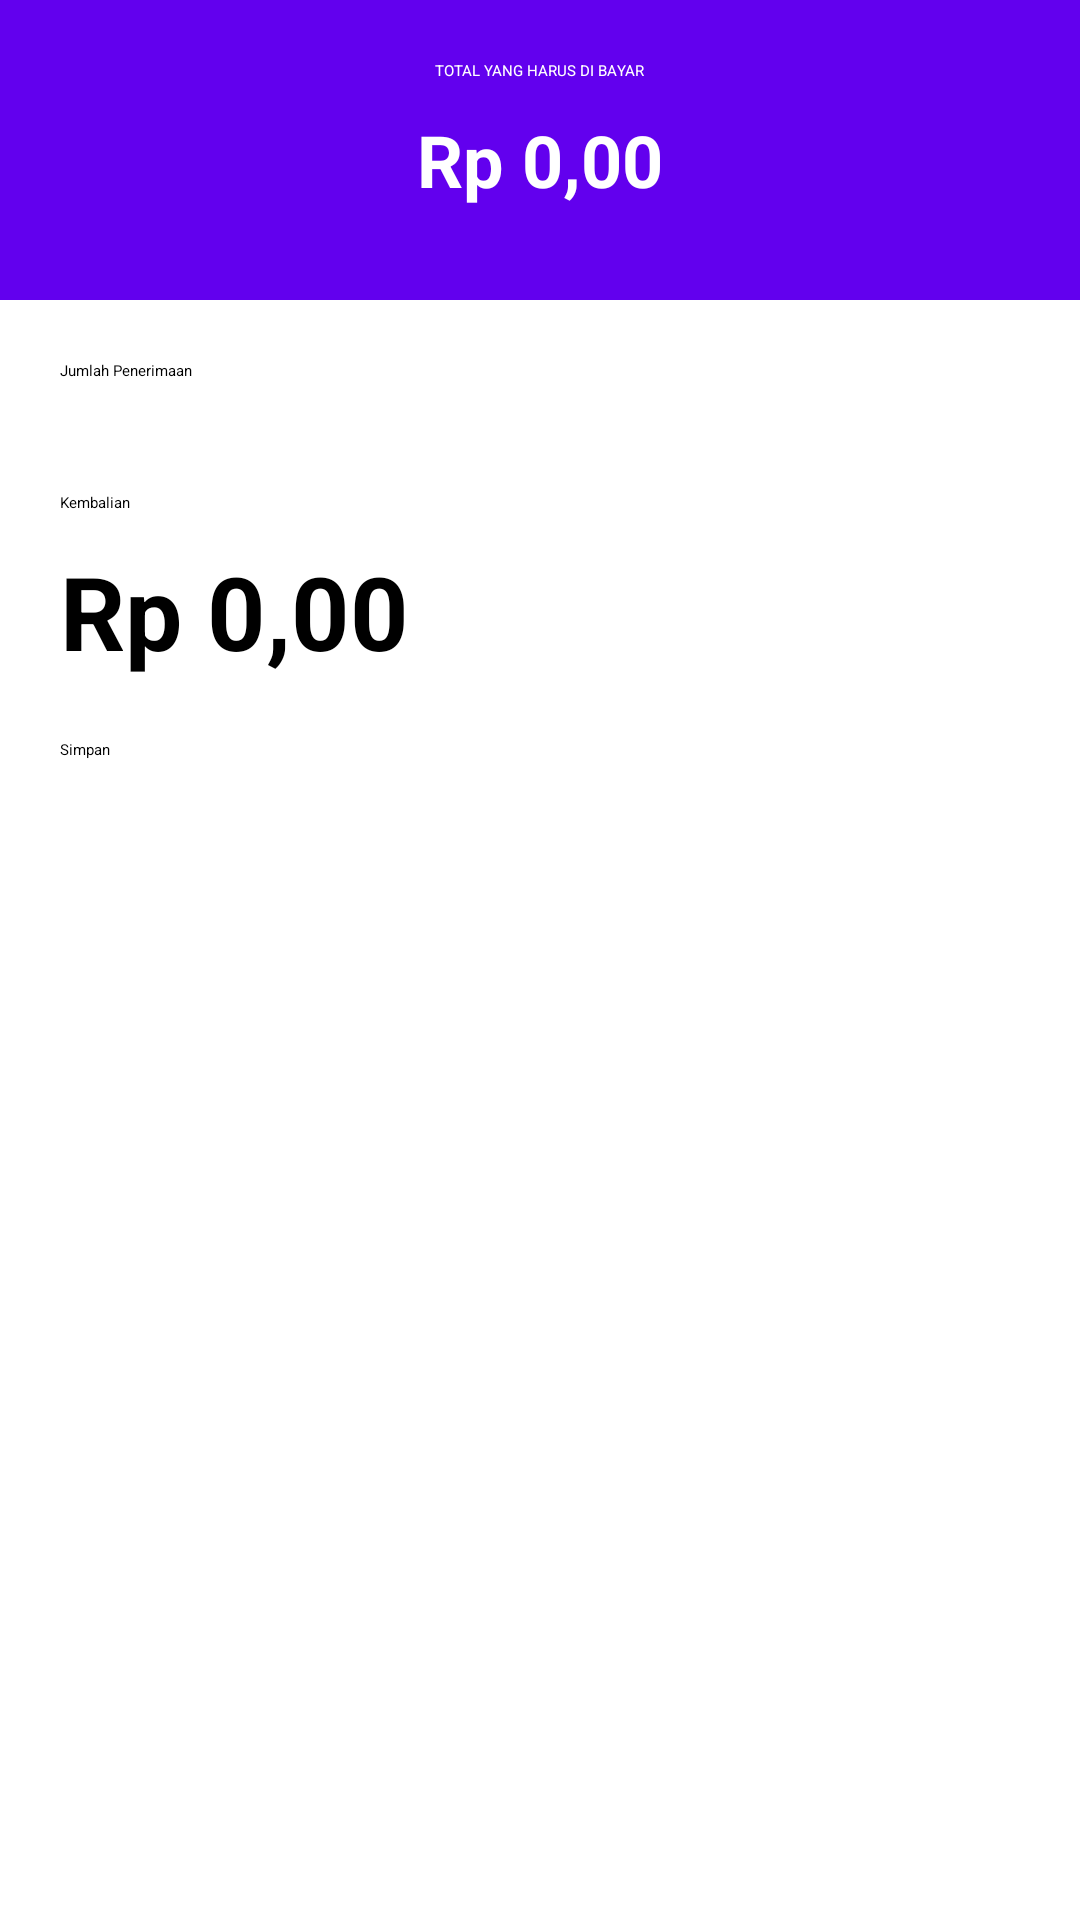

Produce the Android XML layout that renders to this screen, including the resource entries it uses.
<!-- AndroidManifest.xml: application theme Theme.PCS -->
<!-- res/layout/fragment_bayar.xml -->
<?xml version="1.0" encoding="utf-8"?>
<FrameLayout xmlns:android="http://schemas.android.com/apk/res/android"
    xmlns:app="http://schemas.android.com/apk/res-auto"
    xmlns:tools="http://schemas.android.com/tools"
    android:layout_width="match_parent"
    android:layout_height="match_parent"
    tools:context=".BayarFragment">

    <androidx.constraintlayout.widget.ConstraintLayout
        android:id="@+id/layoutDasar"
        android:layout_width="match_parent"
        android:layout_height="match_parent">

        <androidx.constraintlayout.widget.ConstraintLayout
            android:id="@+id/layoutAtas"
            android:layout_width="match_parent"
            android:layout_height="100dp"
            android:background="@color/design_default_color_primary"
            app:layout_constraintEnd_toEndOf="parent"
            app:layout_constraintStart_toStartOf="parent"
            app:layout_constraintTop_toTopOf="parent">

            <TextView
                android:id="@+id/textView"
                android:layout_width="wrap_content"
                android:layout_height="wrap_content"
                android:layout_marginTop="20dp"
                android:text="TOTAL YANG HARUS DI BAYAR"
                android:textColor="@color/white"
                app:layout_constraintEnd_toEndOf="parent"
                app:layout_constraintStart_toStartOf="parent"
                app:layout_constraintTop_toTopOf="parent" />

            <TextView
                android:id="@+id/txtTotalTransaksiBayar"
                android:layout_width="wrap_content"
                android:layout_height="wrap_content"
                android:layout_marginTop="10dp"
                android:text="Rp 0,00"
                android:textColor="@color/white"
                android:textSize="24sp"
                android:textStyle="bold"
                app:layout_constraintEnd_toEndOf="parent"
                app:layout_constraintStart_toStartOf="parent"
                app:layout_constraintTop_toBottomOf="@+id/textView" />
        </androidx.constraintlayout.widget.ConstraintLayout>

        <androidx.constraintlayout.widget.ConstraintLayout
            android:id="@+id/layoutBawah"
            android:layout_width="match_parent"
            android:layout_height="match_parent"
            android:layout_marginTop="100dp"
            app:layout_constraintBottom_toBottomOf="parent"
            app:layout_constraintEnd_toEndOf="parent"
            app:layout_constraintStart_toStartOf="parent"
            app:layout_constraintTop_toBottomOf="@+id/layoutAtas">

            <TextView
                android:id="@+id/textView3"
                android:layout_width="0dp"
                android:layout_height="wrap_content"
                android:layout_marginStart="20dp"
                android:layout_marginTop="20dp"
                android:layout_marginEnd="20dp"
                android:text="Jumlah Penerimaan"
                app:layout_constraintEnd_toEndOf="parent"
                app:layout_constraintStart_toStartOf="parent"
                app:layout_constraintTop_toTopOf="parent" />

            <EditText
                android:id="@+id/txtPenerimaan"
                android:layout_width="0dp"
                android:layout_height="wrap_content"
                android:layout_marginStart="20dp"
                android:layout_marginTop="10dp"
                android:layout_marginEnd="20dp"
                android:ems="10"
                android:inputType="number"
                app:layout_constraintEnd_toEndOf="parent"
                app:layout_constraintStart_toStartOf="parent"
                app:layout_constraintTop_toBottomOf="@+id/textView3" />

            <TextView
                android:id="@+id/textView4"
                android:layout_width="0dp"
                android:layout_height="wrap_content"
                android:layout_marginStart="20dp"
                android:layout_marginTop="20dp"
                android:layout_marginEnd="20dp"
                android:text="Kembalian"
                app:layout_constraintEnd_toEndOf="parent"
                app:layout_constraintStart_toStartOf="parent"
                app:layout_constraintTop_toBottomOf="@+id/txtPenerimaan" />

            <TextView
                android:id="@+id/txtKembalian"
                android:layout_width="0dp"
                android:layout_height="wrap_content"
                android:layout_marginStart="20dp"
                android:layout_marginTop="10dp"
                android:layout_marginEnd="20dp"
                android:text="Rp 0,00"
                android:textSize="34sp"
                android:textStyle="bold"
                app:layout_constraintEnd_toEndOf="parent"
                app:layout_constraintStart_toStartOf="parent"
                app:layout_constraintTop_toBottomOf="@+id/textView4" />

            <Button
                android:id="@+id/btnSimpanBayar"
                android:layout_width="0dp"
                android:layout_height="wrap_content"
                android:layout_marginStart="20dp"
                android:layout_marginTop="20dp"
                android:layout_marginEnd="20dp"
                android:height="60dp"
                android:text="Simpan"
                app:layout_constraintEnd_toEndOf="parent"
                app:layout_constraintStart_toStartOf="parent"
                app:layout_constraintTop_toBottomOf="@+id/txtKembalian" />
        </androidx.constraintlayout.widget.ConstraintLayout>

    </androidx.constraintlayout.widget.ConstraintLayout>

</FrameLayout>
<!-- resources referenced by this layout -->
<resources>

  <!-- not gathered from this repository: default colours our renderer supplied (Android Studio template values) -->
  <color name="white">#FFFFFFFF</color>
</resources>
